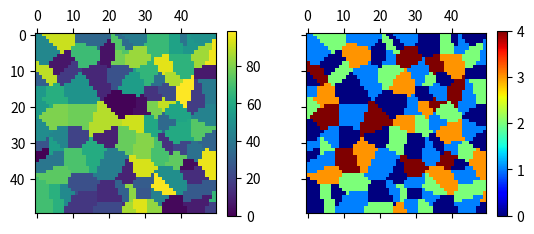

Reproduce this figure in Python.
#!/usr/bin/env python
# -*- coding: UTF8 -*-

# Author: Guillaume Bouvier -- guillaume.bouvier@pasteur.fr
# https://research.pasteur.fr/en/member/guillaume-bouvier/
# 2020-05-26 16:56:48 (UTC+0200)

import numpy
import scipy.spatial
import scipy.ndimage
import matplotlib.pyplot as plt


def generate_input(shape=(50, 50), ncenters=100):
    """
    Voronoi tesselation on a 2D array
    """
    x = numpy.random.uniform(0, shape[0], size=ncenters)
    y = numpy.random.uniform(0, shape[1], size=ncenters)
    centers = numpy.c_[x, y]
    kdtree = scipy.spatial.KDTree(centers)
    data = [numpy.unravel_index(i, shape) for i in range(shape[0] * shape[1])]
    _, label = kdtree.query(data)
    return label.reshape(shape)


def get_neighbor_regions(labels, label):
    """
    labels: 2D array of labels as generated by generate_input
    label: Region to compute the neighbors of
    """
    boolsel = scipy.ndimage.morphology.binary_dilation(labels == label)
    neighbor_labels = set(numpy.unique(labels[boolsel]))
    neighbor_labels -= set([label, ])
    return neighbor_labels


def relabel(labels, background_label=None):
    """
    labels: 2D array of labels as generated by generate_input
    """
    labellist = set(numpy.unique(labels))
    nlabels = len(labellist)
    if background_label is not None:
        labellist -= set([background_label, ])
    out = labels.copy() * nlabels
    colors = set(range(nlabels))
    for label in labellist:
        label *= nlabels
        neighbor_labels = get_neighbor_regions(out, label)
        colors_ = colors - set(neighbor_labels)
        out[out == label] = list(colors_)[0]
    return out


if __name__ == '__main__':
    labels = generate_input()
    out = relabel(labels)
    f, (ax1, ax2) = plt.subplots(1, 2, sharey=True, sharex=True)
    pcm = ax1.matshow(labels)
    f.colorbar(pcm, ax=ax1, shrink=0.5)
    pcm = ax2.matshow(out, cmap=plt.get_cmap('jet'))
    f.colorbar(pcm, ax=ax2, shrink=0.5)
    plt.show()
